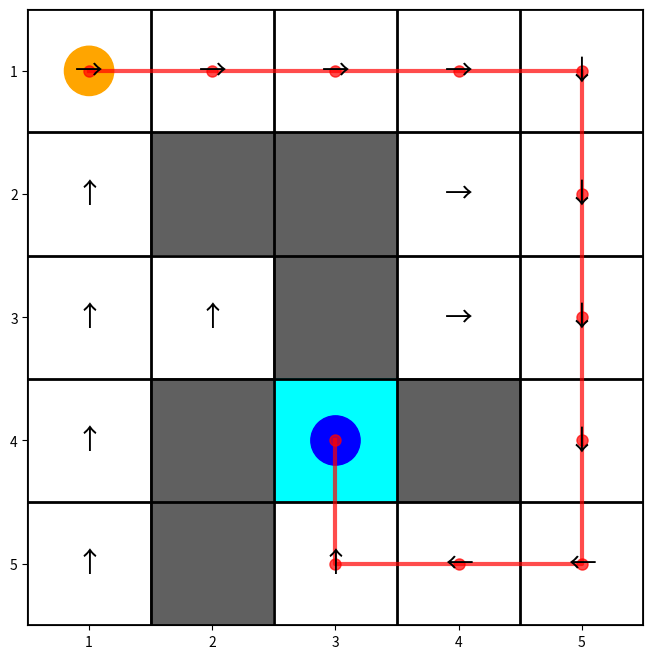
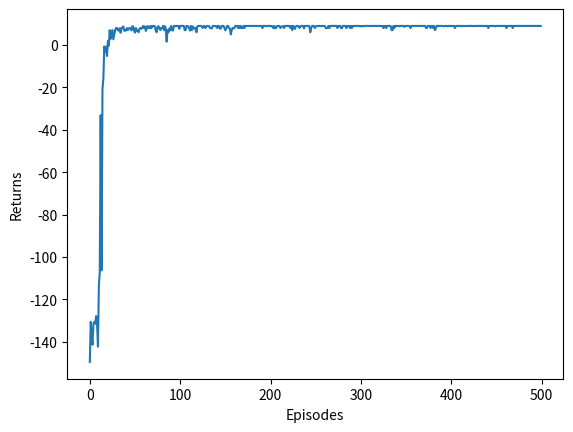
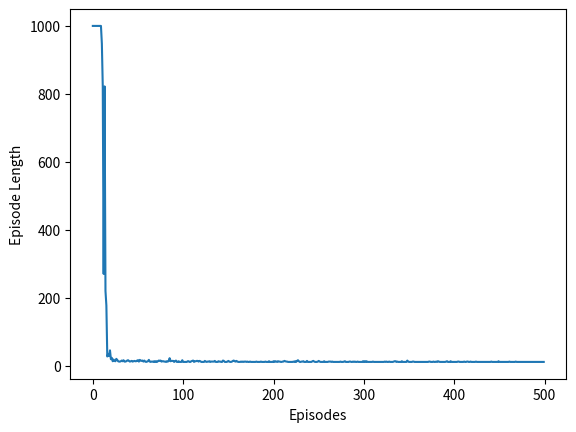

The matplotlib source for these figures, in order:
import matplotlib.pyplot as plt
import numpy as np
import matplotlib.colors as mcolors
from tqdm import tqdm

class GridWorld:
    """
    环境类
    # <--- 优化点: 更新了终点位置和奖励函数
    """
    def __init__(self):
        self.valid_states = {
            (0,0), (0,1), (0,2), (0,3), (0,4),
            (1,0),               (1,3), (1,4),
            (2,0), (2,1),         (2,3), (2,4),
            (3,0),        (3,2),        (3,4), 
            (4,0),        (4,2), (4,3), (4,4)
        }
        self.forbidden_states = {
            (1, 1), (1, 2),
            (2, 2),
            (3, 1), (3, 3),
            (4, 1)
        }
        
        self.height = 5
        self.width = 5
        self.start_state = (0, 0)
        # 更新终点到 "陷阱" 位置
        self.goal_state = (3, 2)

        # 重塑奖励函数以鼓励探索
        self.reward_target = 10.0      # 提高目标奖励
        self.reward_boundary = -1.0    # 降低撞墙惩罚
        self.reward_forbidden = -1.0   # 降低禁区惩罚
        self.reward_other = -0.1       # 保持每一步的轻微惩罚

        self.actions = [0, 1, 2, 3, 4] # ↑, ↓, ←, →, •
        self.action_deltas = [(-1, 0), (1, 0), (0, -1), (0, 1), (0, 0)]
        self.action_symbols = ['↑', '↓', '←', '→', '•']

    def step(self, state, action):
        delta = self.action_deltas[action]
        next_state = (state[0] + delta[0], state[1] + delta[1])
        done = False
        if next_state in self.valid_states:
            if next_state == self.goal_state:
                reward = self.reward_target
                done = True 
            else:
                reward = self.reward_other
            return next_state, reward, done
        elif next_state in self.forbidden_states:
            reward = self.reward_forbidden
            return state, reward, done 
        else: # Boundary
            reward = self.reward_boundary
            return state, reward, done

class QLearningFA:
    def __init__(self, env, epsilon, alpha, gamma):
        self.env = env
        self.alpha = alpha
        self.gamma = gamma
        self.epsilon = epsilon
        
        self.feature_dim = len(self._get_features(self.env.start_state))
        self.weights = np.zeros((self.feature_dim, len(self.env.actions)))

    def _get_features(self, state):
        x = state[0] / (self.env.height - 1)
        y = state[1] / (self.env.width - 1)
        return np.array([1.0, x, y, x**2, y**2, x*y, x**3, y**3, x**2*y, x*y**2])

    def predict_q(self, state):
        features = self._get_features(state)
        return np.dot(features, self.weights)

    def take_action(self, state):
        if np.random.random() < self.epsilon:
            return np.random.choice(self.env.actions)
        else:
            q_values = self.predict_q(state)
            if np.isnan(q_values).any():
                return np.random.choice(self.env.actions)
            return np.random.choice(np.flatnonzero(q_values == q_values.max()))

    def update(self, s0, a0, r, s1, done): 
        q_current = self.predict_q(s0)[a0]
        # --- Q-Learning 的核心 ---
        # 如果是终止状态，下一状态的价值为 0
        if done:
            q_next_max = 0
        else:
            # 离策略(Off-policy): 使用下一状态所有可能动作中最大的Q值来计算TD目标
            q_next_max = np.max(self.predict_q(s1))
        # -------------------------
        td_target = r + self.gamma * q_next_max
        td_error = td_target - q_current
        
        features_s0 = self._get_features(s0)
        self.weights[:, a0] += self.alpha * td_error * features_s0

def visualize_policy(env, agent):
    """可视化函数"""
    grid_data = np.zeros((env.height, env.width))
    for state in env.valid_states:
        grid_data[state] = 1
    grid_data[env.goal_state] = 2
    cmap = mcolors.ListedColormap(['#606060', 'white', 'cyan'])
    fig, ax = plt.subplots(figsize=(8, 8))
    ax.imshow(grid_data, cmap=cmap, interpolation='nearest')
    for state in env.valid_states:
        if state != env.goal_state:
            q_values = agent.predict_q(state)
            if np.isnan(q_values).any(): continue
            best_action_index = np.argmax(q_values)
            arrow = env.action_symbols[best_action_index]
            ax.text(state[1], state[0], arrow, ha='center', va='center', fontsize=20, color='black')
    path = []
    current_state = env.start_state
    for _ in range(env.width * env.height * 2):
        path.append(current_state)
        if current_state == env.goal_state: break
        q_values = agent.predict_q(current_state)
        if np.isnan(q_values).any(): break
        best_action = np.argmax(q_values)
        delta = env.action_deltas[best_action]
        next_state = (current_state[0] + delta[0], current_state[1] + delta[1])
        if next_state not in env.valid_states or next_state in path: break
        current_state = next_state
    if path and path[-1] == env.goal_state:
        rows, cols = zip(*path)
        ax.plot(cols, rows,  color='red', linewidth=3, marker='o', markersize=8, alpha=0.7)
    circle1 = plt.Circle((env.start_state[1], env.start_state[0]), 0.2, color='orange', label='Start')
    circle2 = plt.Circle((env.goal_state[1], env.goal_state[0]), 0.2, color='blue', label='Goal')
    ax.add_patch(circle1); ax.add_patch(circle2)
    ax.set_xticks(np.arange(env.width)); ax.set_yticks(np.arange(env.height))
    ax.set_xticklabels(np.arange(1, env.width + 1)); ax.set_yticklabels(np.arange(1, env.height + 1))
    ax.set_xticks(np.arange(-.5, env.width, 1), minor=True); ax.set_yticks(np.arange(-.5, env.height, 1), minor=True)
    ax.grid(which="minor", color="black", linestyle='-', linewidth=2)
    ax.tick_params(which="minor", size=0)
    plt.show()

# --- 主程序 ---
env = GridWorld()
np.random.seed(0)

config = {
    'num_episodes': 500,
    'max_steps_per_episode': 1000,
    'gamma': 0.9,
    'alpha_start': 0.1,
    'alpha_end': 0.01,
    'epsilon_start': 0.1,
    'epsilon_end': 0.01,
}

# 调整Epsilon衰减策略，在更多回合内保持探索
decay_episodes = config['num_episodes'] * 0.8 # 在80%的回合中进行衰减
config['alpha_decay'] = (config['alpha_start'] - config['alpha_end']) / decay_episodes
config['epsilon_decay'] = (config['epsilon_start'] - config['epsilon_end']) / decay_episodes

agent = QLearningFA(env, config['epsilon_start'], config['alpha_start'], config['gamma'])

return_list = []
length_list = []
total_episodes = config['num_episodes']

with tqdm(total=total_episodes, desc='Training with Q-Learning') as pbar:
    for i_episode in range(total_episodes):
        state = env.start_state
        episode_return = 0
        episode_length = 0
        done = False

        while not done and episode_length < config['max_steps_per_episode']:
            action = agent.take_action(state)
            next_state, reward, done = env.step(state, action)
            
            agent.update(state, action, reward, next_state, done)
            
            state = next_state
            episode_return += reward
            episode_length += 1
        
        return_list.append(episode_return)
        length_list.append(episode_length)

        # 更新 alpha 和 epsilon
        if i_episode < decay_episodes:
            agent.alpha = max(config['alpha_end'], agent.alpha - config['alpha_decay'])
            agent.epsilon = max(config['epsilon_end'], agent.epsilon - config['epsilon_decay'])

        if (i_episode + 1) % 100 == 0: 
            pbar.set_postfix({
                'return': f'{np.mean(return_list[-100:]):.3f}',
                'epsilon': f'{agent.epsilon:.3f}',
                'length': f'{np.mean(length_list[-100:]):.1f}'
            })
        pbar.update(1)

# --- 绘图 ---
episodes_list = list(range(len(return_list)))
visualize_policy(env, agent)

plt.plot(episodes_list, return_list)
plt.xlabel('Episodes')
plt.ylabel('Returns')
plt.show()

plt.plot(episodes_list, length_list)
plt.xlabel('Episodes')
plt.ylabel('Episode Length')
plt.show()
